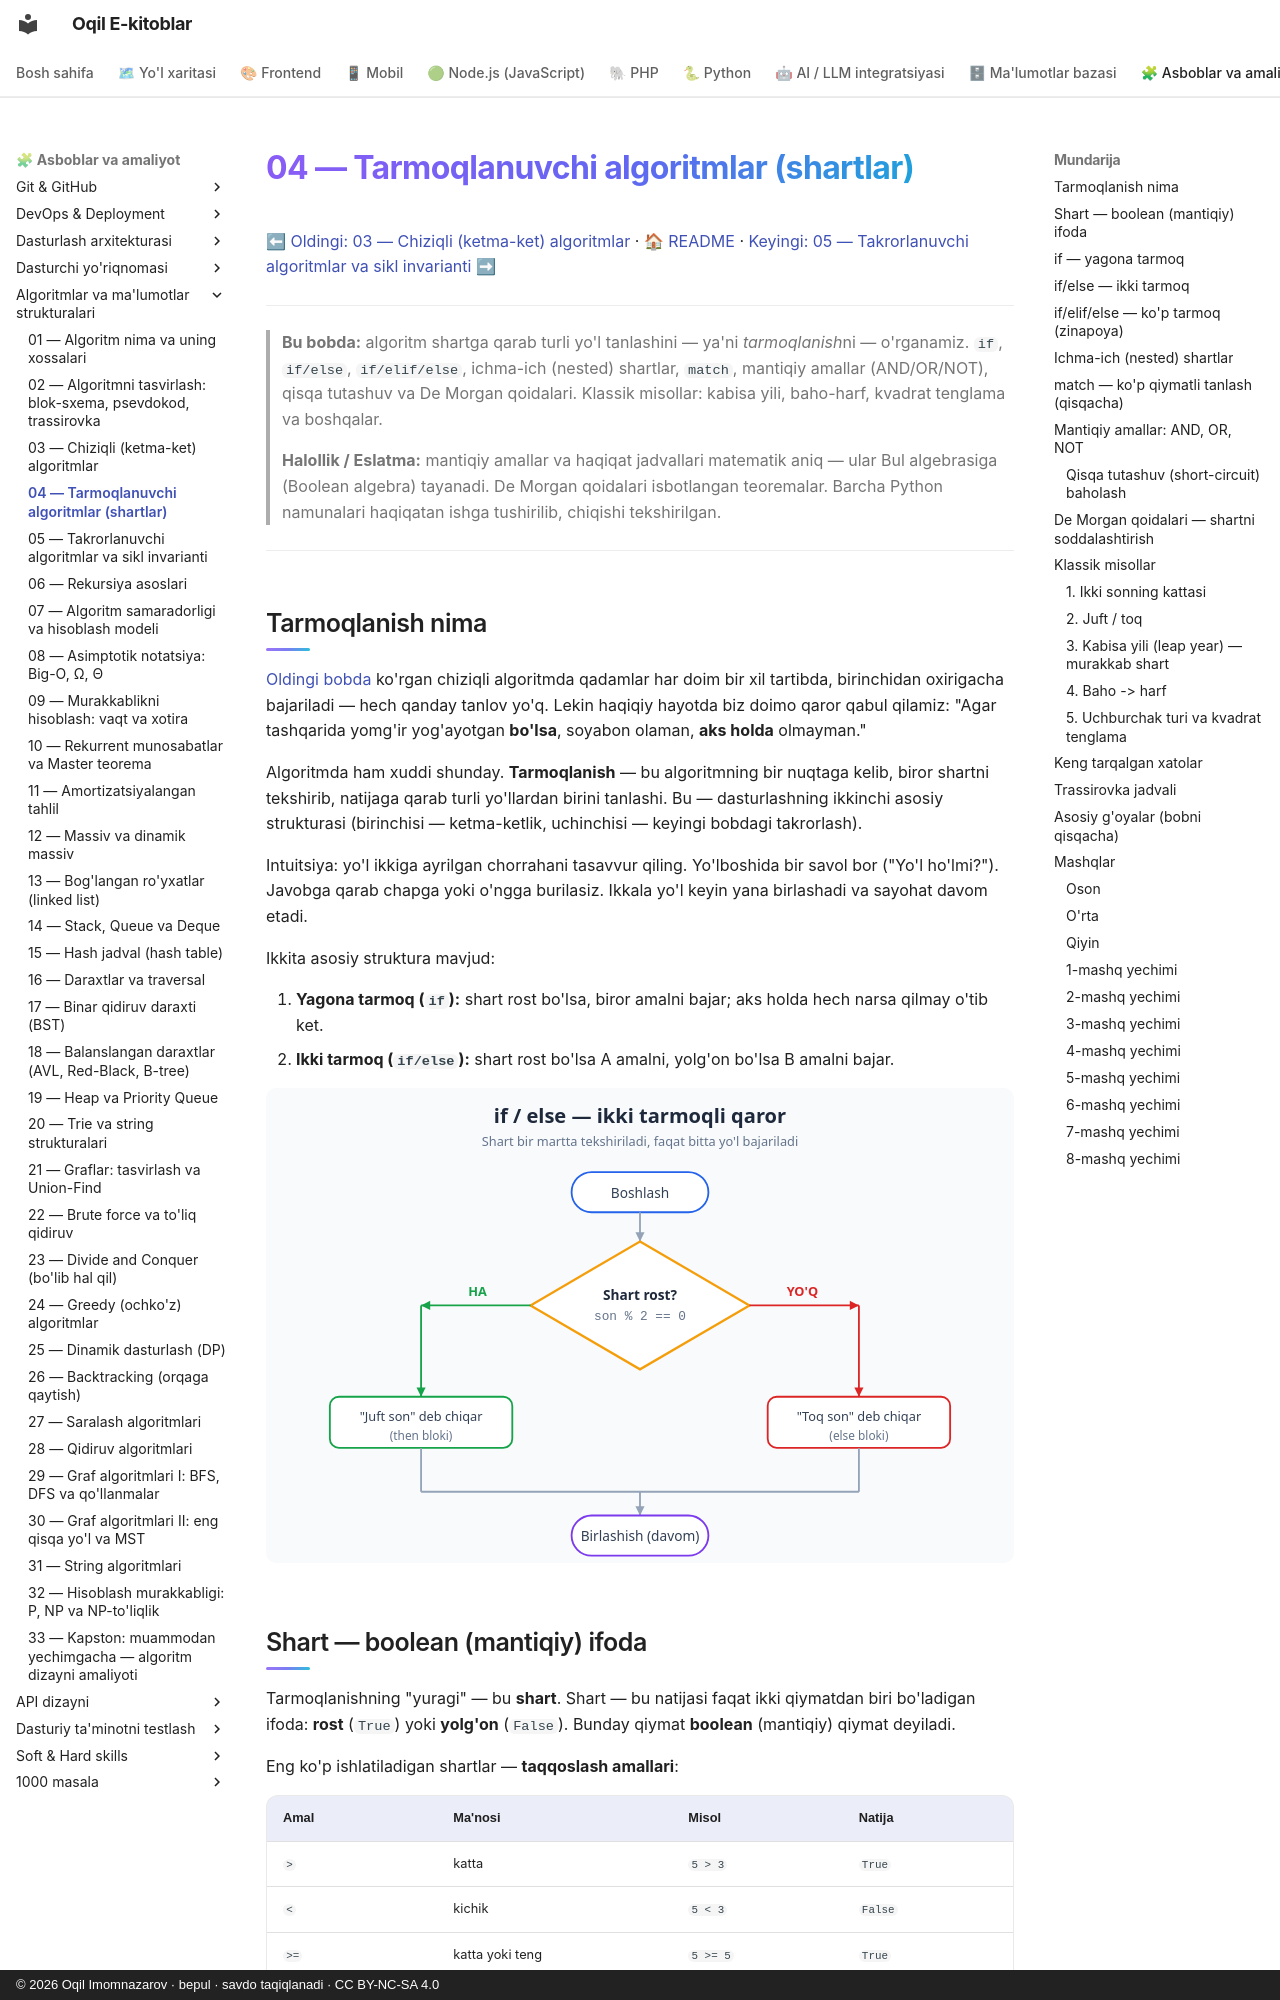

repository: iOqil/e-book · page: algoritmlar/04-tarmoqlanuvchi-algoritmlar/index.html · generator: mkdocs · copyright: © 2026 Oqil Imomnazarov · bepul · savdo taqiqlanadi · CC BY-NC-SA 4.0

# 04 — Tarmoqlanuvchi algoritmlar (shartlar)

[⬅ Oldingi: 03 — Chiziqli (ketma-ket) algoritmlar](./03-chiziqli-algoritmlar.md) · [🏠 README](./README.md) · [Keyingi: 05 — Takrorlanuvchi algoritmlar va sikl invarianti ➡](./05-takrorlanuvchi-algoritmlar.md)

---

> **Bu bobda:** algoritm shartga qarab turli yo'l tanlashini — ya'ni *tarmoqlanish*ni — o'rganamiz. `if`, `if/else`, `if/elif/else`, ichma-ich (nested) shartlar, `match`, mantiqiy amallar (AND/OR/NOT), qisqa tutashuv va De Morgan qoidalari. Klassik misollar: kabisa yili, baho-harf, kvadrat tenglama va boshqalar.
>
> **Halollik / Eslatma:** mantiqiy amallar va haqiqat jadvallari matematik aniq — ular Bul algebrasiga (Boolean algebra) tayanadi. De Morgan qoidalari isbotlangan teoremalar. Barcha Python namunalari haqiqatan ishga tushirilib, chiqishi tekshirilgan.

---

## Tarmoqlanish nima

[Oldingi bobda](./03-chiziqli-algoritmlar.md) ko'rgan chiziqli algoritmda qadamlar har doim bir xil tartibda, birinchidan oxirigacha bajariladi — hech qanday tanlov yo'q. Lekin haqiqiy hayotda biz doimo qaror qabul qilamiz: "Agar tashqarida yomg'ir yog'ayotgan **bo'lsa**, soyabon olaman, **aks holda** olmayman."

Algoritmda ham xuddi shunday. **Tarmoqlanish** — bu algoritmning bir nuqtaga kelib, biror shartni tekshirib, natijaga qarab turli yo'llardan birini tanlashi. Bu — dasturlashning ikkinchi asosiy strukturasi (birinchisi — ketma-ketlik, uchinchisi — keyingi bobdagi takrorlash).

Intuitsiya: yo'l ikkiga ayrilgan chorrahani tasavvur qiling. Yo'lboshida bir savol bor ("Yo'l ho'lmi?"). Javobga qarab chapga yoki o'ngga burilasiz. Ikkala yo'l keyin yana birlashadi va sayohat davom etadi.

Ikkita asosiy struktura mavjud:

1. **Yagona tarmoq (`if`):** shart rost bo'lsa, biror amalni bajar; aks holda hech narsa qilmay o'tib ket.
2. **Ikki tarmoq (`if/else`):** shart rost bo'lsa A amalni, yolg'on bo'lsa B amalni bajar.

![if/else blok-sxemasi](./rasmlar/alg04-if-else.svg)
